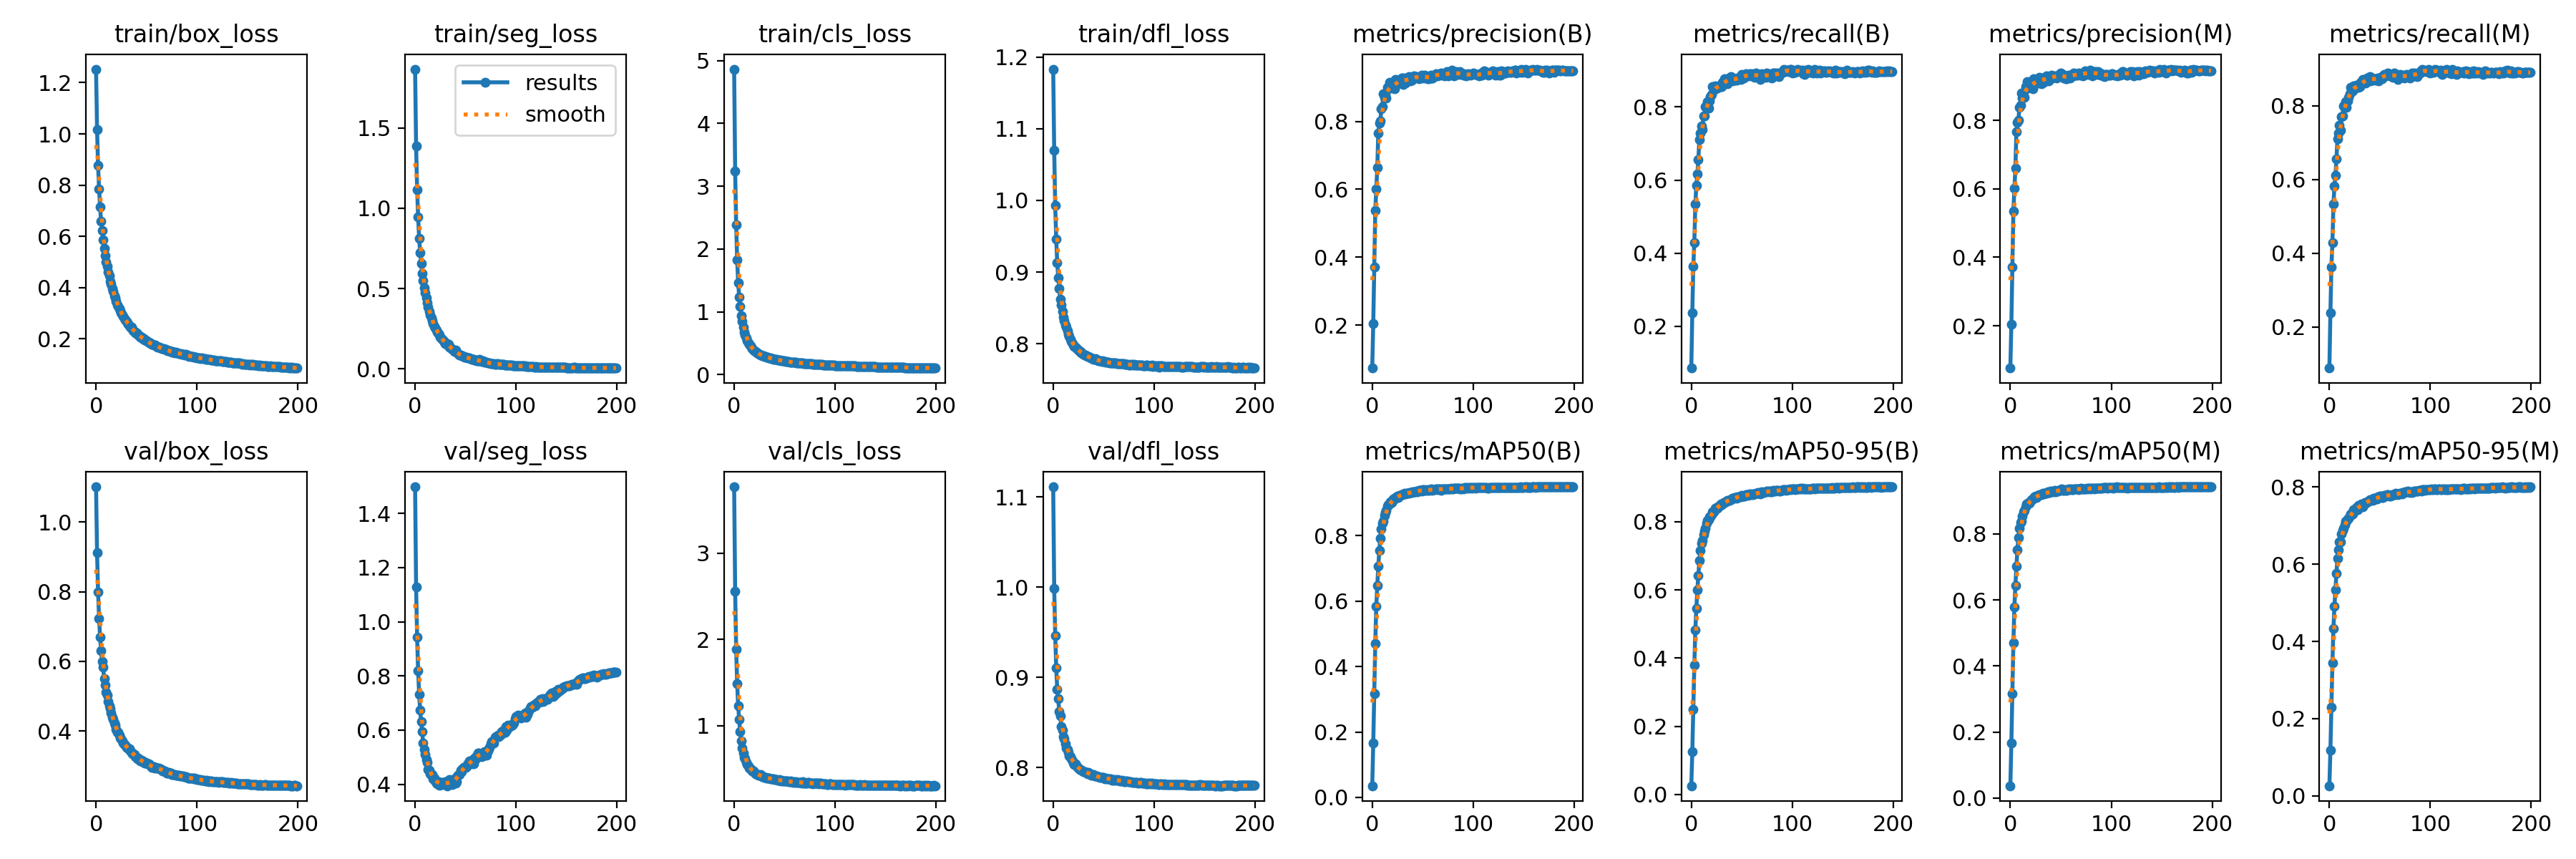

Data behind this chart, as committed beside it:
epoch, train/box_loss, train/seg_loss, train/cls_loss, train/dfl_loss, metrics/precision(B), metrics/recall(B), metrics/mAP50(B), metrics/mAP50-95(B), metrics/precision(M), metrics/recall(M), metrics/mAP50(M), metrics/mAP50-95(M), val/box_loss, val/seg_loss, val/cls_loss, val/dfl_loss, lr/pg0, lr/pg1, lr/pg2
0, 1.253, 1.865, 4.864, 1.183, 0.07355, 0.08609, 0.03561, 0.02559, 0.07637, 0.08847, 0.03702, 0.02594, 1.101, 1.498, 3.769, 1.111, 0.067, 0.0001225, 0.0001225
1, 1.018, 1.387, 3.243, 1.07, 0.2039, 0.2378, 0.1653, 0.125, 0.2042, 0.2384, 0.166, 0.1175, 0.912, 1.129, 2.559, 0.9991, 0.03379, 0.0002447, 0.0002447
2, 0.8779, 1.117, 2.385, 0.9929, 0.3719, 0.3636, 0.3163, 0.2485, 0.3721, 0.3628, 0.3158, 0.2288, 0.7999, 0.9434, 1.886, 0.9467, 0.0005779, 0.0003656, 0.0003656
3, 0.7849, 0.9451, 1.826, 0.9456, 0.5369, 0.4291, 0.4712, 0.3792, 0.5357, 0.4278, 0.4694, 0.3439, 0.7235, 0.819, 1.486, 0.911, 0.0003645, 0.0003645, 0.0003645
4, 0.7148, 0.8135, 1.467, 0.9131, 0.6002, 0.5346, 0.5837, 0.4822, 0.6007, 0.5327, 0.5784, 0.4342, 0.6699, 0.733, 1.226, 0.8868, 0.0003645, 0.0003645, 0.0003645
5, 0.6596, 0.7243, 1.233, 0.8924, 0.6637, 0.5847, 0.6483, 0.546, 0.6608, 0.5823, 0.6443, 0.4913, 0.6305, 0.6733, 1.068, 0.8764, 0.0003627, 0.0003627, 0.0003627
6, 0.6237, 0.6572, 1.081, 0.8773, 0.7658, 0.616, 0.706, 0.5998, 0.7669, 0.6115, 0.7013, 0.5338, 0.5992, 0.6313, 0.9293, 0.8621, 0.0003608, 0.0003608, 0.0003608
7, 0.5852, 0.5929, 0.9442, 0.8625, 0.7943, 0.6566, 0.7557, 0.6415, 0.7944, 0.655, 0.7522, 0.577, 0.5833, 0.5934, 0.8266, 0.8571, 0.000359, 0.000359, 0.000359
8, 0.5533, 0.5476, 0.8441, 0.8537, 0.8017, 0.7111, 0.7919, 0.6859, 0.8006, 0.709, 0.7886, 0.6153, 0.551, 0.5513, 0.7409, 0.8456, 0.0003572, 0.0003572, 0.0003572
9, 0.5247, 0.503, 0.7619, 0.845, 0.8372, 0.7283, 0.8205, 0.7148, 0.8379, 0.7257, 0.8163, 0.6383, 0.5318, 0.5276, 0.6779, 0.8413, 0.0003553, 0.0003553, 0.0003553
10, 0.5011, 0.4719, 0.6784, 0.8375, 0.8432, 0.748, 0.8386, 0.7368, 0.8434, 0.7462, 0.8336, 0.6576, 0.5113, 0.509, 0.63, 0.8342, 0.0003535, 0.0003535, 0.0003535
11, 0.4831, 0.4409, 0.6269, 0.8322, 0.882, 0.7377, 0.8445, 0.7444, 0.8795, 0.7335, 0.8385, 0.6589, 0.5028, 0.4918, 0.6112, 0.8318, 0.0003517, 0.0003517, 0.0003517
12, 0.4613, 0.4117, 0.5852, 0.8264, 0.8698, 0.7746, 0.8609, 0.7617, 0.8659, 0.7701, 0.8546, 0.679, 0.4842, 0.4807, 0.5775, 0.8265, 0.0003499, 0.0003499, 0.0003499
13, 0.4457, 0.3824, 0.5432, 0.8228, 0.8763, 0.7755, 0.8711, 0.7732, 0.8725, 0.7728, 0.8666, 0.6883, 0.4724, 0.4554, 0.5518, 0.822, 0.000348, 0.000348, 0.000348
14, 0.4245, 0.359, 0.505, 0.8179, 0.8691, 0.8016, 0.8769, 0.7798, 0.8679, 0.7986, 0.8723, 0.6941, 0.4638, 0.4512, 0.529, 0.8204, 0.0003462, 0.0003462, 0.0003462
15, 0.412, 0.3371, 0.4796, 0.8128, 0.9009, 0.8039, 0.8904, 0.7962, 0.8994, 0.7983, 0.8829, 0.7028, 0.452, 0.4379, 0.5079, 0.8166, 0.0003444, 0.0003444, 0.0003444
16, 0.3965, 0.3164, 0.457, 0.81, 0.8953, 0.8145, 0.8955, 0.8033, 0.8924, 0.8114, 0.8899, 0.712, 0.4392, 0.4325, 0.4983, 0.8126, 0.0003425, 0.0003425, 0.0003425
17, 0.3851, 0.2999, 0.4337, 0.8062, 0.9141, 0.7966, 0.8962, 0.8056, 0.9122, 0.7948, 0.891, 0.7118, 0.4324, 0.4354, 0.4893, 0.8125, 0.0003407, 0.0003407, 0.0003407
18, 0.3692, 0.2814, 0.4105, 0.8035, 0.9113, 0.8163, 0.9038, 0.8134, 0.9068, 0.8118, 0.8955, 0.7183, 0.4237, 0.421, 0.4712, 0.8097, 0.0003389, 0.0003389, 0.0003389
19, 0.3603, 0.2655, 0.3931, 0.8006, 0.8977, 0.8275, 0.901, 0.8148, 0.8964, 0.8219, 0.8939, 0.7192, 0.4164, 0.4233, 0.477, 0.8077, 0.000337, 0.000337, 0.000337
20, 0.3473, 0.2552, 0.3814, 0.7984, 0.9042, 0.8343, 0.9059, 0.8195, 0.9012, 0.8312, 0.9005, 0.7241, 0.4054, 0.4113, 0.4601, 0.8054, 0.0003352, 0.0003352, 0.0003352
21, 0.3329, 0.2429, 0.3643, 0.7966, 0.9036, 0.8552, 0.912, 0.8293, 0.8992, 0.8502, 0.9046, 0.7298, 0.397, 0.4056, 0.4437, 0.8035, 0.0003334, 0.0003334, 0.0003334
22, 0.3259, 0.2305, 0.3534, 0.7948, 0.8949, 0.8525, 0.9127, 0.829, 0.8927, 0.848, 0.9057, 0.7277, 0.3955, 0.4016, 0.4418, 0.8041, 0.0003315, 0.0003315, 0.0003315
23, 0.318, 0.2186, 0.3445, 0.7942, 0.9233, 0.8476, 0.917, 0.8323, 0.9215, 0.8391, 0.9079, 0.7312, 0.3881, 0.4101, 0.4357, 0.8025, 0.0003297, 0.0003297, 0.0003297
24, 0.3095, 0.2123, 0.3356, 0.7925, 0.9142, 0.8572, 0.9199, 0.84, 0.9101, 0.8531, 0.9127, 0.7411, 0.3805, 0.3952, 0.4253, 0.8006, 0.0003279, 0.0003279, 0.0003279
25, 0.3007, 0.198, 0.3258, 0.7909, 0.9179, 0.8547, 0.9208, 0.8414, 0.9167, 0.8488, 0.9141, 0.74, 0.3776, 0.4012, 0.4266, 0.7994, 0.000326, 0.000326, 0.000326
26, 0.2919, 0.1873, 0.3175, 0.7887, 0.9131, 0.8527, 0.9177, 0.8398, 0.9101, 0.8493, 0.9112, 0.7417, 0.3709, 0.4061, 0.4325, 0.7983, 0.0003242, 0.0003242, 0.0003242
27, 0.2873, 0.1827, 0.3118, 0.7893, 0.9119, 0.8584, 0.9232, 0.8463, 0.909, 0.8546, 0.9163, 0.7468, 0.3654, 0.3995, 0.4139, 0.7976, 0.0003224, 0.0003224, 0.0003224
28, 0.2797, 0.1767, 0.3023, 0.7873, 0.9176, 0.8564, 0.9236, 0.8458, 0.9164, 0.849, 0.9165, 0.7412, 0.3615, 0.4029, 0.4108, 0.7971, 0.0003206, 0.0003206, 0.0003206
29, 0.2744, 0.1659, 0.2968, 0.7863, 0.9268, 0.8551, 0.9252, 0.8523, 0.9254, 0.8498, 0.9182, 0.7523, 0.3589, 0.4048, 0.4061, 0.7964, 0.0003187, 0.0003187, 0.0003187
30, 0.2671, 0.1573, 0.2929, 0.7849, 0.927, 0.8555, 0.9259, 0.8502, 0.9241, 0.8509, 0.9181, 0.7491, 0.3527, 0.4101, 0.4002, 0.7956, 0.0003169, 0.0003169, 0.0003169
31, 0.2611, 0.1547, 0.2853, 0.7843, 0.9083, 0.8676, 0.9266, 0.8521, 0.9062, 0.8623, 0.9192, 0.7523, 0.3516, 0.4061, 0.402, 0.7957, 0.0003151, 0.0003151, 0.0003151
32, 0.2563, 0.1565, 0.2813, 0.7842, 0.9266, 0.8682, 0.9298, 0.8563, 0.9238, 0.864, 0.9237, 0.7564, 0.3506, 0.3946, 0.3929, 0.795, 0.0003132, 0.0003132, 0.0003132
33, 0.252, 0.1548, 0.2772, 0.7835, 0.9129, 0.8765, 0.928, 0.8555, 0.912, 0.8705, 0.9215, 0.7498, 0.3498, 0.4025, 0.3942, 0.7951, 0.0003114, 0.0003114, 0.0003114
34, 0.2463, 0.1365, 0.2715, 0.782, 0.9259, 0.867, 0.9295, 0.8585, 0.9234, 0.8633, 0.924, 0.7558, 0.3428, 0.4177, 0.3894, 0.7934, 0.0003096, 0.0003096, 0.0003096
35, 0.2457, 0.1371, 0.2693, 0.7822, 0.9205, 0.868, 0.93, 0.8601, 0.9165, 0.8639, 0.9234, 0.7598, 0.3392, 0.4015, 0.3911, 0.7945, 0.0003077, 0.0003077, 0.0003077
36, 0.2384, 0.1258, 0.2632, 0.7808, 0.9318, 0.8641, 0.9304, 0.8618, 0.9308, 0.8602, 0.9243, 0.7584, 0.3351, 0.4116, 0.3814, 0.7931, 0.0003059, 0.0003059, 0.0003059
37, 0.233, 0.1213, 0.2574, 0.7798, 0.9255, 0.8793, 0.9327, 0.8627, 0.9239, 0.8746, 0.9273, 0.7621, 0.3341, 0.399, 0.3869, 0.7931, 0.0003041, 0.0003041, 0.0003041
38, 0.2302, 0.1168, 0.2541, 0.78, 0.9199, 0.8783, 0.931, 0.8625, 0.9158, 0.8745, 0.925, 0.7618, 0.3329, 0.4096, 0.3808, 0.7919, 0.0003022, 0.0003022, 0.0003022
39, 0.2244, 0.1097, 0.248, 0.7797, 0.9206, 0.8822, 0.932, 0.8654, 0.9218, 0.8723, 0.9261, 0.7641, 0.3267, 0.4191, 0.3808, 0.7919, 0.0003004, 0.0003004, 0.0003004
40, 0.223, 0.1155, 0.2486, 0.7786, 0.9244, 0.8816, 0.9338, 0.8657, 0.9213, 0.8776, 0.929, 0.767, 0.3249, 0.4043, 0.3774, 0.7921, 0.0002986, 0.0002986, 0.0002986
41, 0.218, 0.102, 0.2439, 0.7783, 0.9332, 0.8709, 0.9338, 0.8681, 0.9315, 0.8679, 0.9283, 0.765, 0.3212, 0.4104, 0.3727, 0.7907, 0.0002967, 0.0002967, 0.0002967
42, 0.2156, 0.09878, 0.24, 0.7787, 0.9321, 0.8782, 0.9348, 0.8692, 0.9281, 0.8745, 0.929, 0.7684, 0.3223, 0.4316, 0.3705, 0.7909, 0.0002949, 0.0002949, 0.0002949
43, 0.2124, 0.09021, 0.2364, 0.7773, 0.9314, 0.874, 0.9333, 0.8699, 0.9276, 0.8702, 0.928, 0.7666, 0.3184, 0.4358, 0.3702, 0.7906, 0.0002931, 0.0002931, 0.0002931
44, 0.2074, 0.08734, 0.2321, 0.7772, 0.9327, 0.876, 0.9371, 0.8708, 0.9294, 0.8728, 0.9316, 0.7714, 0.3147, 0.4365, 0.3665, 0.7896, 0.0002913, 0.0002913, 0.0002913
45, 0.207, 0.08577, 0.229, 0.7761, 0.9292, 0.8728, 0.9341, 0.8693, 0.9257, 0.8689, 0.9282, 0.7707, 0.3163, 0.4519, 0.3775, 0.7898, 0.0002894, 0.0002894, 0.0002894
46, 0.2013, 0.0825, 0.2269, 0.7764, 0.926, 0.8797, 0.9382, 0.8736, 0.9246, 0.8735, 0.93, 0.769, 0.3116, 0.4479, 0.3588, 0.7891, 0.0002876, 0.0002876, 0.0002876
47, 0.1999, 0.07947, 0.2242, 0.7762, 0.9318, 0.8795, 0.9377, 0.873, 0.9309, 0.8737, 0.9308, 0.77, 0.3119, 0.4561, 0.3653, 0.7893, 0.0002857, 0.0002857, 0.0002857
48, 0.1957, 0.07637, 0.2198, 0.7753, 0.9325, 0.8794, 0.9381, 0.8739, 0.9318, 0.8745, 0.9323, 0.7744, 0.3088, 0.4614, 0.3619, 0.7896, 0.0002839, 0.0002839, 0.0002839
49, 0.1948, 0.07472, 0.2186, 0.7759, 0.9368, 0.8754, 0.9369, 0.8728, 0.9355, 0.8677, 0.9311, 0.7739, 0.31, 0.4611, 0.3614, 0.7892, 0.0002821, 0.0002821, 0.0002821
50, 0.1918, 0.07228, 0.2153, 0.7752, 0.9274, 0.8894, 0.941, 0.8779, 0.938, 0.8741, 0.9347, 0.7768, 0.3075, 0.4631, 0.3543, 0.7893, 0.0002803, 0.0002803, 0.0002803
51, 0.1886, 0.07079, 0.213, 0.775, 0.9318, 0.8804, 0.9409, 0.8758, 0.9292, 0.8769, 0.936, 0.7772, 0.3054, 0.464, 0.3543, 0.7877, 0.0002784, 0.0002784, 0.0002784
52, 0.1867, 0.068, 0.2132, 0.7746, 0.937, 0.8795, 0.9381, 0.8748, 0.9349, 0.8727, 0.9319, 0.7725, 0.305, 0.4726, 0.3609, 0.7884, 0.0002766, 0.0002766, 0.0002766
53, 0.1838, 0.06682, 0.2092, 0.7746, 0.9281, 0.8852, 0.9381, 0.875, 0.9245, 0.8809, 0.932, 0.7732, 0.3039, 0.4809, 0.3544, 0.788, 0.0002748, 0.0002748, 0.0002748
54, 0.1835, 0.06905, 0.2078, 0.7737, 0.9314, 0.8906, 0.9406, 0.879, 0.9288, 0.8845, 0.9349, 0.7784, 0.3013, 0.485, 0.3497, 0.7876, 0.0002729, 0.0002729, 0.0002729
55, 0.1796, 0.06364, 0.2038, 0.7738, 0.9245, 0.8867, 0.9391, 0.8785, 0.9211, 0.8811, 0.9327, 0.7774, 0.2967, 0.4858, 0.3509, 0.7874, 0.0002711, 0.0002711, 0.0002711
56, 0.1782, 0.0613, 0.2028, 0.7732, 0.9254, 0.8845, 0.9388, 0.8776, 0.9207, 0.8797, 0.9324, 0.7773, 0.2981, 0.4766, 0.354, 0.7879, 0.0002693, 0.0002693, 0.0002693
57, 0.1763, 0.05757, 0.1998, 0.7734, 0.9332, 0.8868, 0.9413, 0.8802, 0.9289, 0.8828, 0.9351, 0.7801, 0.2972, 0.4904, 0.346, 0.7876, 0.0002674, 0.0002674, 0.0002674
58, 0.1754, 0.05847, 0.1993, 0.7728, 0.9352, 0.8913, 0.9422, 0.8817, 0.9312, 0.8878, 0.9363, 0.78, 0.2927, 0.4765, 0.3438, 0.7862, 0.0002656, 0.0002656, 0.0002656
59, 0.1746, 0.05449, 0.1972, 0.7731, 0.9277, 0.8855, 0.9392, 0.8787, 0.9245, 0.8819, 0.9341, 0.7771, 0.2952, 0.4962, 0.348, 0.7868, 0.0002638, 0.0002638, 0.0002638
... 140 more rows
